Run: headless pygame with SDL's dummy video driver; simulated clock (each Clock.tick advances the game by its frame time, no real sleeping); random seed 0; keys injected as events and as key.get_pressed() state; no mouse input.
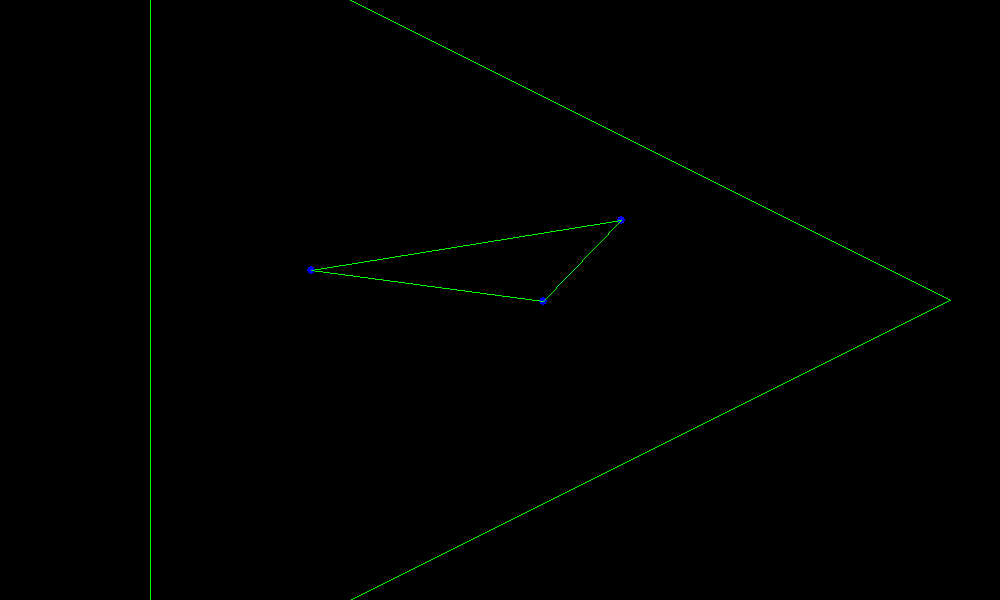
Frame 1 of 4 · flips 1–60 · no input
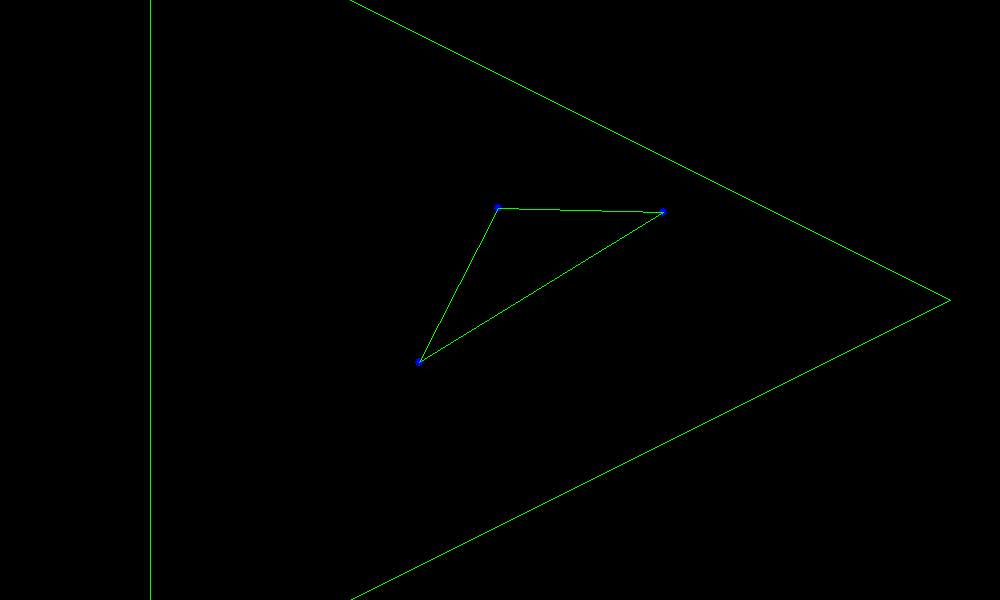
Frame 2 of 4 · flips 61–180 · tapped SPACE, RETURN · held RIGHT (→), D
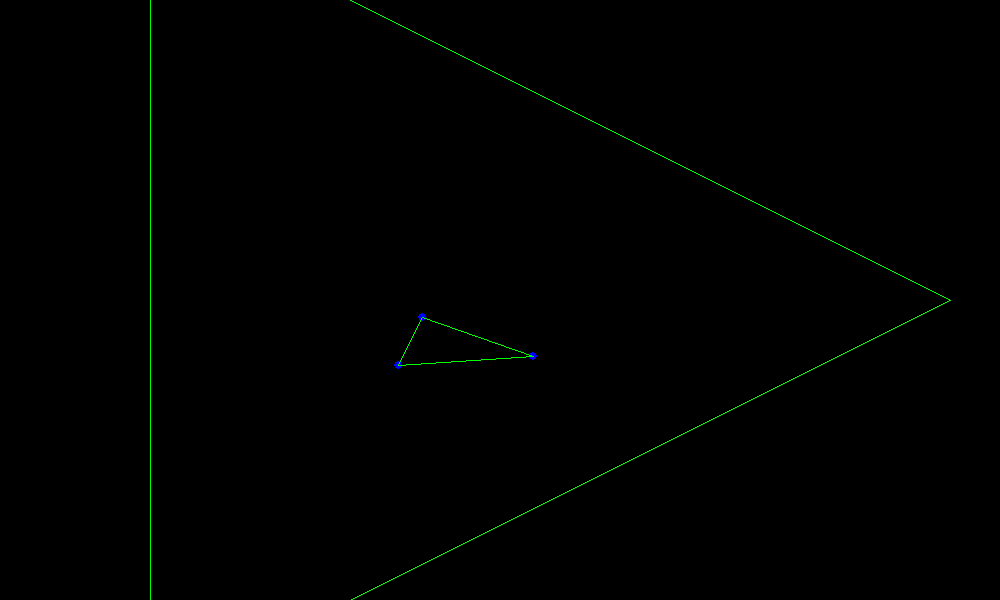
Frame 3 of 4 · flips 181–300 · held DOWN (↓), S
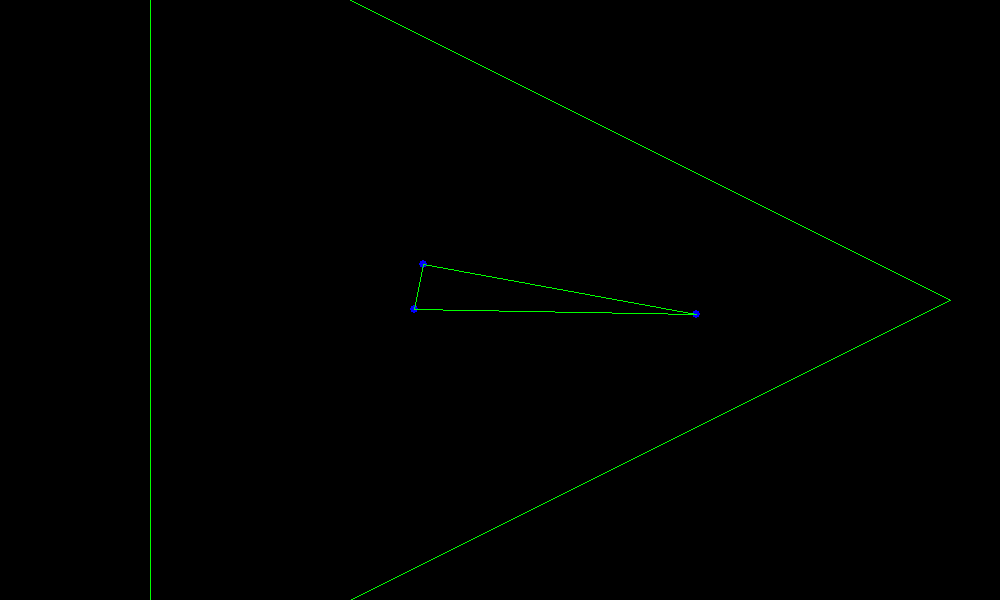
Frame 4 of 4 · flips 301–420 · held LEFT (←), A, UP (↑), W

The pygame program that drew these frames:

'''
At the moment this program visualises Delaunay triangulation with Bowyer-Watson algorithm.
It has problems with input size 3 but other inputs seem to work.
'''

import itertools
import pygame
from random import *
from math import *

pygame.init()

displayWidth = 1000
displayHeight = 600
display = pygame.display.set_mode((displayWidth, displayHeight))
pygame.display.set_caption('Welcome to the Dungeon')

counter = 3
x_min = 300
x_max = displayWidth-300
y_min = 200
y_max = displayHeight-200
displayCenter = (displayWidth/2, displayHeight/2)
super_coordinates = [(150, -100), (950, 300), (150, 700)]

GREEN = (0, 255, 0)
RED = (255, 0, 0)
BLUE = (0, 0, 255)

class Triangle():
    new_id = itertools.count()
    def __init__(self, node_a: tuple, node_b: tuple, node_c: tuple):
        self.node_a = node_a
        self.node_b = node_b
        self.node_c = node_c
        self.id = next(self.new_id)
        self.circumcenter = findCircumcenter([self.node_a, self.node_b, self.node_c])
        self.circum_circles_radius = distanceBetweenPoints(self.circumcenter, self.node_a)

        self.nodes = [self.node_a, self.node_b, self.node_c]
        self.triangle_edges = [[self.node_a, self.node_b],
                      [self.node_b, self.node_c],
                      [self.node_c, self.node_a]]
    
    def __str__(self):
        return f'Triangle with edges {self.triangle_edges}'
    
    def __repr__(self):
        return f'Triangle with edges {self.triangle_edges}'

    def __eq__(self, other): 
        if not isinstance(other, Triangle):
            #don't attempt to compare against unrelated types
            return 'triangles only'

        return self.id == other.id
    
    def showID(self):
        return self.id

    def plotEdges(self):
        return self.triangle_edges
    
    def showNodes(self):
        return self.nodes

    def circumCenter(self):
        return self.circumcenter
    
    def ccRadius(self):
        return self.circum_circles_radius
    
    def plot(self):
        for e in self.triangle_edges:
            pygame.draw.line(display, GREEN, e[0], e[1])

    def circumCircle(self):
        pygame.draw.circle(display, RED, self.circumcenter, radius=self.circum_circles_radius, width=2)

#plot a single triangle
def plotATriangle(coordinates: list):
    for i in range(len(coordinates)):
        next = i+1

        if next == len(coordinates):
            pygame.draw.line(display, GREEN, coordinates[i], coordinates[0])
        else:
            pygame.draw.line(display, GREEN, coordinates[i], coordinates[next])

#plot center points of triangles edges
#not sure if this was necessary to make
def plotCenterPoints(coordinates: list):
    for i in range(len(coordinates)):
        next = i+1
    
        if next == len(coordinates):
            center_point_x = (coordinates[i][0]+coordinates[0][0])/2
            center_point_y = (coordinates[i][1]+coordinates[0][1])/2

            pygame.draw.circle(display, RED, (center_point_x, center_point_y), 3)
        else:
            center_point_x = (coordinates[i][0]+coordinates[next][0])/2
            center_point_y = (coordinates[i][1]+coordinates[next][1])/2

            pygame.draw.circle(display, RED, (center_point_x, center_point_y), 3)

#find cartesian coordinates of the circumcenter of a triangle
def findCircumcenter(coordinates: list):
    ax = coordinates[0][0]
    ay = coordinates[0][1]
    bx = coordinates[1][0]
    by = coordinates[1][1]
    cx = coordinates[2][0]
    cy = coordinates[2][1]
    
    d = 2 * (ax * (by - cy) + bx * (cy - ay) + cx * (ay - by))
    ux = ((ax * ax + ay * ay) * (by - cy) + (bx * bx + by * by) * (cy - ay) + (cx * cx + cy * cy) * (ay - by)) / d
    uy = ((ax * ax + ay * ay) * (cx - bx) + (bx * bx + by * by) * (ax - cx) + (cx * cx + cy * cy) * (bx - ax)) / d
    return ux, uy

#draw a circle around a triangle
def plotCircumcircle(coordinates: list):
    centerpoint = findCircumcenter(coordinates)
    radius = distanceBetweenPoints(centerpoint, coordinates[0])

    pygame.draw.circle(display, RED, centerpoint, radius=radius, width=2)

#calculate the distance between two points
def distanceBetweenPoints(a: tuple, b: tuple):
    distance = sqrt((a[0]-b[0])**2 + (a[1]-b[1])**2)
    return distance

#generate coordinates in a way to avoid duplicates
def generateCoordinates(count: int):
    coordinates = []
                
    while len(coordinates) < count:
        x = randint(x_min, x_max)
        y = randint(y_min, y_max)
        candidate = (x, y)

        if candidate not in coordinates:
            coordinates.append(candidate)
    
    return coordinates

def areEdgesEqual(edge_1: list, edge_2: list):
    return edge_1[0] == edge_2[0] and edge_1[1] == edge_2[1] or edge_1[0] == edge_2[1] and edge_1[1] == edge_2[0]

#generate Delaunay triangulation
def bowyerWatson(nodelist: list):
    triangulation = []

    super_triangle = Triangle(super_coordinates[0], super_coordinates[1], super_coordinates[2])
    super_triangle_nodes = []

    super_triangle_edges = super_triangle.plotEdges()
    print(super_triangle_edges)
    for edge in super_triangle_edges:
        super_triangle_nodes.append(edge[0])
    print(super_triangle_nodes)

    triangulation.append(super_triangle)

    for node in nodelist:

        badTriangles = []

        for triangle in triangulation:
            circumcenter = triangle.circumCenter()
            circum_circles_radius = triangle.ccRadius()

            distance = distanceBetweenPoints(node, circumcenter)
            if distance < circum_circles_radius:
                badTriangles.append(triangle)
                        
        polygon = []

        for triangle in badTriangles:
            edges = triangle.plotEdges()
            for edge in edges:
                found = False
                for otherTriangle in badTriangles:
                    other_triangles_edges = otherTriangle.plotEdges()
                    if otherTriangle == triangle:
                        continue

                    for other_edge in other_triangles_edges:
                        if areEdgesEqual(other_edge, edge):
                            found = True
                if not found:
                    polygon.append(edge)

        delete_triangles = []
        for triangle in triangulation:
            if triangle in badTriangles:
                delete_triangles.append(triangle)
        
        for triangle in delete_triangles:
            triangulation.remove(triangle)
        
        for edge in polygon:
            newTriangle = Triangle(edge[0], edge[1], node)
            triangulation.append(newTriangle)
        
        #for triangle in triangulation:
        #    triangle.plot()
        #    pygame.display.flip()
    
    remove_triangles = []

    for triangle in triangulation:
        nodes = triangle.showNodes()
        found = False
        for n in nodes:
            if found:
                continue
            if n in super_triangle_nodes:
                found = True
                remove_triangles.append(triangle)
    for triangle in remove_triangles:
        triangulation.remove(triangle)
   
    return triangulation

#visualising with pygame
while True:
    for tapahtuma in pygame.event.get():
        if tapahtuma.type == pygame.QUIT:
            exit()

    display.fill((0, 0, 0))

    coordinates = generateCoordinates(counter)

    for c in coordinates:
        pygame.draw.circle(display, BLUE, c, 4)

    t = Triangle(super_coordinates[0], super_coordinates[1], super_coordinates[2])
    t.plot()

    triangulation = bowyerWatson(coordinates)

    for triangle in triangulation:
        triangle.plot()

    #pygame.draw.line(display, RED, (x_min, y_min), (x_max, y_min))
    #pygame.draw.line(display, RED, (x_min, y_min), (x_min, y_max))
    #pygame.draw.line(display, RED, (x_min, y_max), (x_max, y_max))
    #pygame.draw.line(display, RED, (x_max, y_min), (x_max, y_max))

    pygame.display.flip()
    pygame.time.wait(500)
